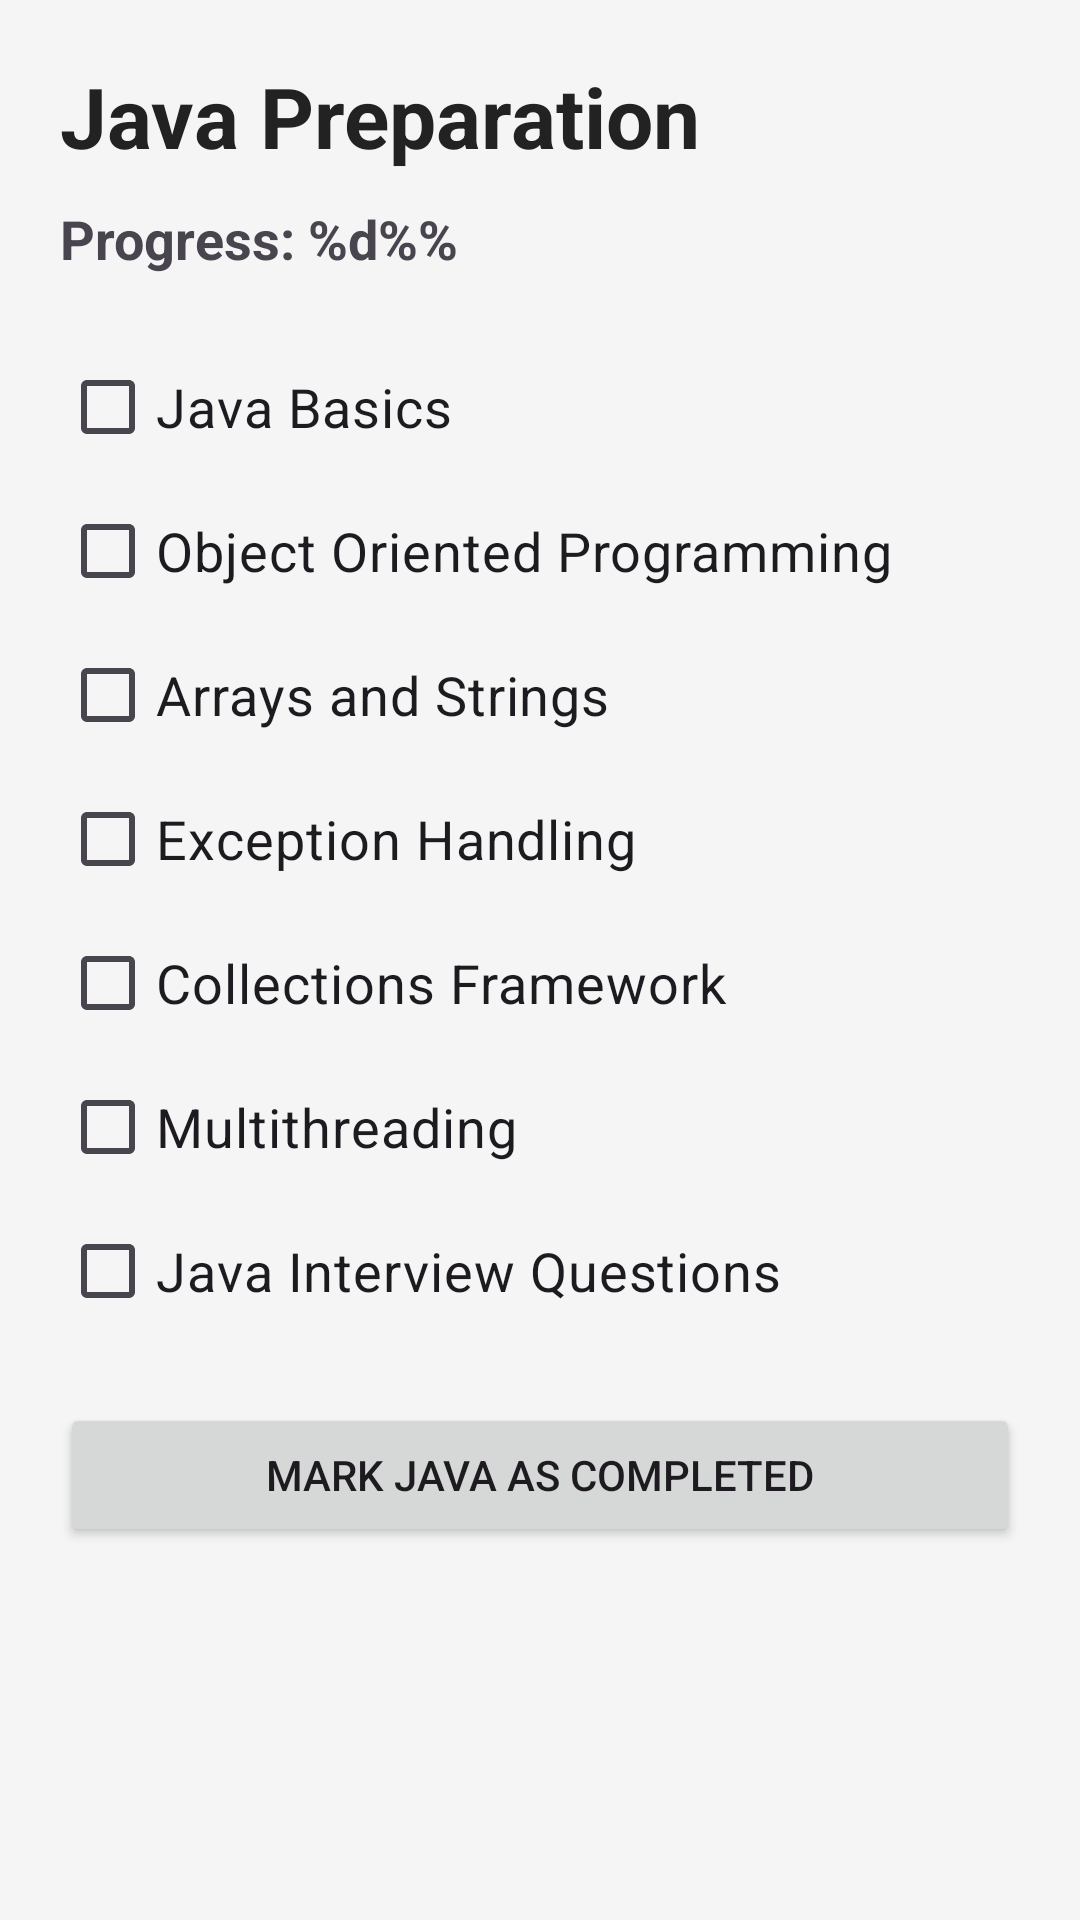

Write the Android layout XML for this screen, with the resource values it uses.
<!-- AndroidManifest.xml: application theme Theme.PlacementPreparationApp -->
<!-- res/layout/activity_java.xml -->
<?xml version="1.0" encoding="utf-8"?>
<ScrollView
    xmlns:android="http://schemas.android.com/apk/res/android"
    android:id="@+id/main"
    android:layout_width="match_parent"
    android:layout_height="match_parent"
    android:background="#F5F5F5"
    android:fillViewport="true">

    <LinearLayout
        android:layout_width="match_parent"
        android:layout_height="wrap_content"
        android:orientation="vertical"
        android:padding="20dp">

        <TextView
            android:layout_width="wrap_content"
            android:layout_height="wrap_content"
            android:text="@string/java_preparation"
            android:textSize="28sp"
            android:textStyle="bold"
            android:textColor="#222222"/>

        <TextView
            android:id="@+id/javaProgressText"
            android:layout_width="wrap_content"
            android:layout_height="wrap_content"
            android:text="@string/progress_percentage"
            android:textSize="18sp"
            android:textStyle="bold"
            android:layout_marginTop="10dp"
            android:layout_marginBottom="20dp"/>

        <CheckBox
            android:id="@+id/topic1"
            android:layout_width="match_parent"
            android:layout_height="wrap_content"
            android:text="@string/java_basics"
            android:textSize="18sp"/>

        <CheckBox
            android:id="@+id/topic2"
            android:layout_width="match_parent"
            android:layout_height="wrap_content"
            android:text="@string/oops_topic"
            android:textSize="18sp"/>

        <CheckBox
            android:id="@+id/topic3"
            android:layout_width="match_parent"
            android:layout_height="wrap_content"
            android:text="@string/arrays_strings"
            android:textSize="18sp"/>

        <CheckBox
            android:id="@+id/topic4"
            android:layout_width="match_parent"
            android:layout_height="wrap_content"
            android:text="@string/exception_handling"
            android:textSize="18sp"/>

        <CheckBox
            android:id="@+id/topic5"
            android:layout_width="match_parent"
            android:layout_height="wrap_content"
            android:text="@string/collections_topic"
            android:textSize="18sp"/>

        <CheckBox
            android:id="@+id/topic6"
            android:layout_width="match_parent"
            android:layout_height="wrap_content"
            android:text="@string/multithreading_topic"
            android:textSize="18sp"/>

        <CheckBox
            android:id="@+id/topic7"
            android:layout_width="match_parent"
            android:layout_height="wrap_content"
            android:text="@string/java_interview_questions"
            android:textSize="18sp"/>
        <Button
            android:id="@+id/completeJavaButton"
            android:layout_width="match_parent"
            android:layout_height="wrap_content"
            android:text="Mark Java as Completed"
            android:layout_marginTop="20dp"/>

    </LinearLayout>

</ScrollView>
<!-- resources referenced by this layout -->
<resources>
  <string name="arrays_strings">Arrays and Strings</string>
  <string name="collections_topic">Collections Framework</string>
  <string name="exception_handling">Exception Handling</string>
  <string name="java_basics">Java Basics</string>
  <string name="java_interview_questions">Java Interview Questions</string>
  <string name="java_preparation">Java Preparation</string>
  <string name="multithreading_topic">Multithreading</string>
  <string name="oops_topic">Object Oriented Programming</string>
  <string name="progress_percentage">Progress: %d%%</string>
  <style name="Theme.PlacementPreparationApp" parent="Base.Theme.PlacementPreparationApp" />
  <style name="Base.Theme.PlacementPreparationApp" parent="Theme.Material3.DayNight.NoActionBar">
          
          
      </style>
</resources>
